Run: headless pygame with SDL's dummy video driver; simulated clock (each Clock.tick advances the game by its frame time, no real sleeping); random seed 0; keys injected as events and as key.get_pressed() state; no mouse input.
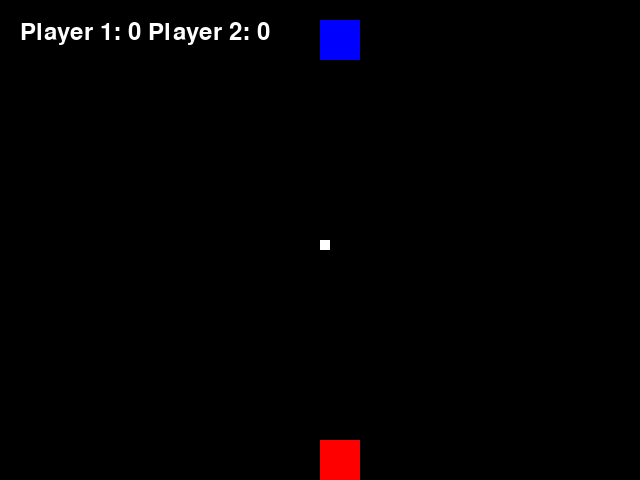
Frame 1 of 4 · flips 1–60 · no input
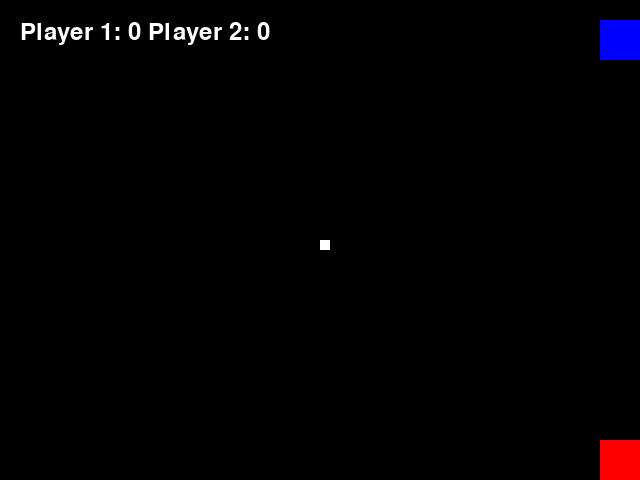
Frame 2 of 4 · flips 61–180 · tapped SPACE, RETURN · held RIGHT (→), D
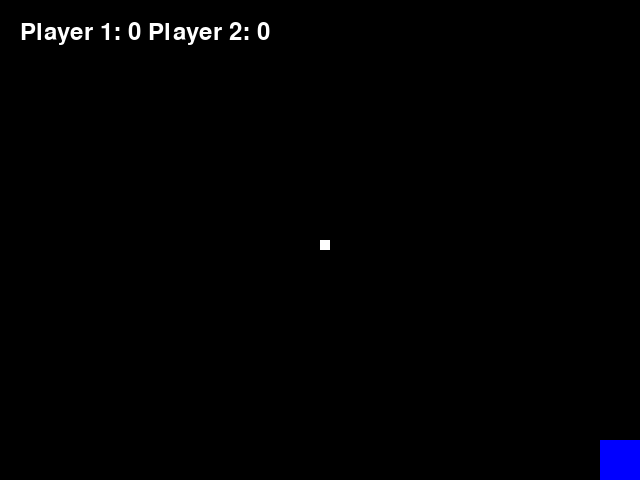
Frame 3 of 4 · flips 181–300 · held DOWN (↓), S
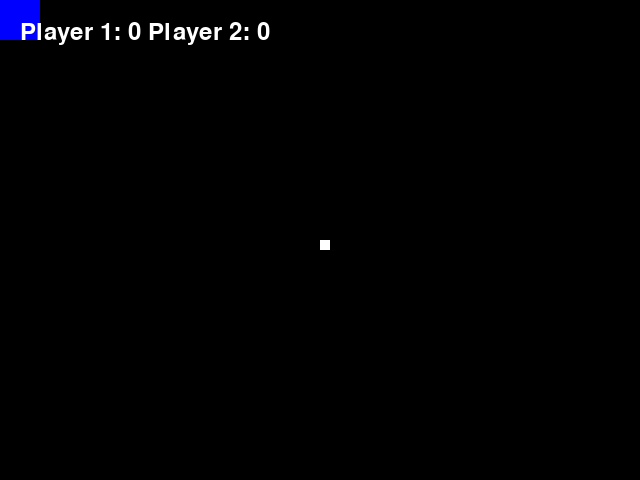
Frame 4 of 4 · flips 301–420 · held LEFT (←), A, UP (↑), W

The pygame program that drew these frames:

import pygame
import sys

# Initialize Pygame
pygame.init()

# Set up some constants
WIDTH, HEIGHT = 640, 480
PLAYER_SPEED = 5
PLAYER_SIZE = 40
BALL_SPEED = 3
FPS = 60  # Frames per second
RED = (255, 0, 0)  # RGB color for red
BLUE = (0, 0, 255)  # RGB color for blue

# Initialize scores
score1 = 0
score2 = 0

# Set up the display
screen = pygame.display.set_mode((WIDTH, HEIGHT))

# Set up the players and the ball
player1 = pygame.Rect(
    WIDTH // 2, HEIGHT - 20, PLAYER_SIZE, PLAYER_SIZE
)  # Increased size from 10, 10 to 20, 20
player2 = pygame.Rect(
    WIDTH // 2, 20, PLAYER_SIZE, PLAYER_SIZE
)  # Increased size from 10, 10 to 20, 20
ball = pygame.Rect(WIDTH // 2, HEIGHT // 2, 10, 10)

# Set up the direction and speed of the ball
ball_velocity = pygame.Vector2(0, 0)

# Set up the players' velocities
player1_velocity = pygame.Vector2(0, 0)
player2_velocity = pygame.Vector2(0, 0)

# Create a clock object
clock = pygame.time.Clock()

while True:
    clock.tick(FPS)  # This will delay the loop to run at 60 FPS
    for event in pygame.event.get():
        if event.type == pygame.QUIT:
            pygame.quit()
            sys.exit()

    # Reset velocities
    player1_velocity = pygame.Vector2(0, 0)
    player2_velocity = pygame.Vector2(0, 0)

    # Move the players and update their velocities
    keys = pygame.key.get_pressed()
    if keys[pygame.K_a]:
        player1.move_ip(-PLAYER_SPEED, 0)
        player1_velocity.x = -PLAYER_SPEED
    if keys[pygame.K_d]:
        player1.move_ip(PLAYER_SPEED, 0)
        player1_velocity.x = PLAYER_SPEED
    if keys[pygame.K_w]:
        player1.move_ip(0, -PLAYER_SPEED)
        player1_velocity.y = -PLAYER_SPEED
    if keys[pygame.K_s]:
        player1.move_ip(0, PLAYER_SPEED)
        player1_velocity.y = PLAYER_SPEED

    if keys[pygame.K_LEFT]:
        player2.move_ip(-PLAYER_SPEED, 0)
        player2_velocity.x = -PLAYER_SPEED
    if keys[pygame.K_RIGHT]:
        player2.move_ip(PLAYER_SPEED, 0)
        player2_velocity.x = PLAYER_SPEED
    if keys[pygame.K_UP]:
        player2.move_ip(0, -PLAYER_SPEED)
        player2_velocity.y = -PLAYER_SPEED
    if keys[pygame.K_DOWN]:
        player2.move_ip(0, PLAYER_SPEED)
        player2_velocity.y = PLAYER_SPEED

    # Collide with walls
    if player1.left < 0:
        player1.left = 0
        player1_velocity.x *= -1
    if player1.right > WIDTH:
        player1.right = WIDTH
        player1_velocity.x *= -1
    if player1.top < 0:
        player1.top = 0
        player1_velocity.y *= -1
    if player1.bottom > HEIGHT:
        player1.bottom = HEIGHT
        player1_velocity.y *= -1

    # Collide with walls
    if player2.left < 0:
        player2.left = 0
        player2_velocity.x *= -1
    if player2.right > WIDTH:
        player2.right = WIDTH
        player2_velocity.x *= -1
    if player2.top < 0:
        player2.top = 0
        player2_velocity.y *= -1
    if player2.bottom > HEIGHT:
        player2.bottom = HEIGHT
    player2_velocity.y *= -1

    # Move the ball
    ball.move_ip(ball_velocity)

    # Collide with walls
    if ball.left < 0 or ball.right > WIDTH:
        ball_velocity.x *= -1
    if ball.top < 0 or ball.bottom > HEIGHT:
        ball_velocity.y *= -1

    # Collide with players
    if ball.colliderect(player1):
        if player1_velocity.length() == 0:
            if ball.centerx < player1.centerx:  # Ball hit left side of player
                ball_velocity.x = -abs(ball_velocity.x)
            else:  # Ball hit right side of player
                ball_velocity.x = abs(ball_velocity.x)
            ball_velocity.y *= -1
        else:
            ball_velocity += pygame.Vector2(player1_velocity.x, player1_velocity.y)
    if ball.colliderect(player2):
        if player2_velocity.length() == 0:
            if ball.centerx < player2.centerx:  # Ball hit left side of player
                ball_velocity.x = -abs(ball_velocity.x)
            else:  # Ball hit right side of player
                ball_velocity.x = abs(ball_velocity.x)
            ball_velocity.y *= -1
        else:
            ball_velocity += pygame.Vector2(player2_velocity.x, -player2_velocity.y)

    # Apply friction
    ball_velocity *= 0.99

    # Check for scoring
    if ball.top < 0:
        score1 += 1
        ball.center = (WIDTH // 2, HEIGHT // 2)
        ball_velocity = pygame.Vector2(0, 0)  # Reset ball speed
        player1.center = (WIDTH // 2, HEIGHT - 20)  # Reset player1 position
        player2.center = (WIDTH // 2, 20)  # Reset player2 position
    if ball.bottom > HEIGHT:
        score2 += 1
        ball.center = (WIDTH // 2, HEIGHT // 2)
        ball_velocity = pygame.Vector2(0, -0)  # Reset ball speed
        player1.center = (WIDTH // 2, HEIGHT - 20)  # Reset player1 position
        player2.center = (WIDTH // 2, 20)  # Reset player2 position

    # Draw everything
    screen.fill((0, 0, 0))
    pygame.draw.rect(
        screen,
        RED,
        player1,
    )
    pygame.draw.rect(screen, BLUE, player2)
    pygame.draw.rect(screen, (255, 255, 255), ball)

    # Draw scores
    font = pygame.font.Font(None, 36)
    text = font.render(f"Player 1: {score1} Player 2: {score2}", True, (255, 255, 255))
    screen.blit(text, (20, 20))

    # Print velocities
    print(
        f"\rPlayer 1 velocity: {player1_velocity} Player 2 velocity: {player2_velocity}",
        end="",
    )

    # Flip the display
    pygame.display.flip()
